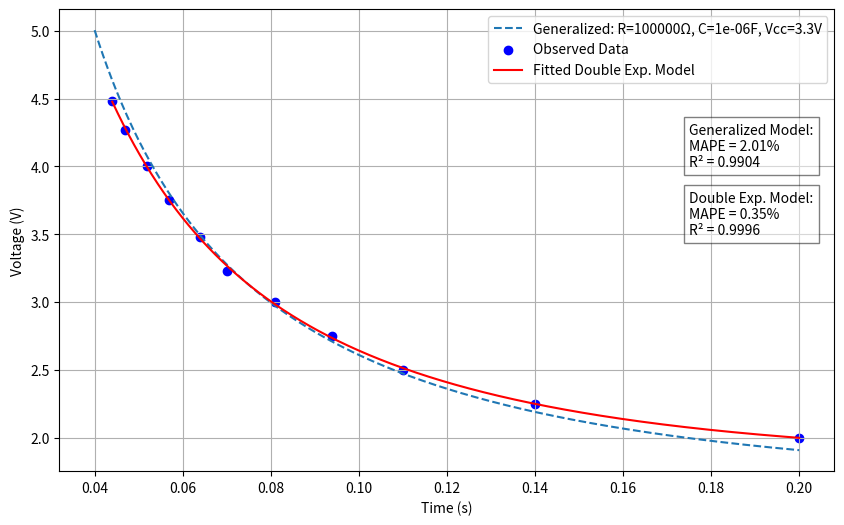

The matplotlib source for this figure:
import numpy as np
from scipy.optimize import curve_fit
import matplotlib.pyplot as plt

# ============================
# Generalized Analytical Model
# ============================

def calculate_voltage(t_th, R, C, Vcc):
    """
    Calculate Vin using the analytical formula.
    :param t_th: Time in seconds (array or scalar)
    :param R: Resistance in ohms
    :param C: Capacitance in farads
    :param Vcc: Supply voltage
    :return: Calculated Vin
    """
    return (0.5 * Vcc) / (1 - np.exp(-t_th / (R * C)))

# ============================
# Double Exponential Decay Fit
# ============================

# Define the double exponential decay model
def double_exponential_decay(x, a1, b1, a2, b2, c):
    return a1 * np.exp(b1 * x) + a2 * np.exp(b2 * x) + c

def fit_exponential_decay(time_us, voltage):
    """
    Fit the double exponential decay model and return fitted parameters.
    :param time_us: Observed time in microseconds
    :param voltage: Observed battery voltage
    :return: Fitted parameters and time for plotting the curve
    """
    # Scale down time to seconds
    time_us_scaled = time_us / 1e6

    # Initial guesses and bounds for curve fitting
    initial_guesses = [5, -1, 1, -0.1, 2]
    lower_bounds = [0, -50, 0, -50, 0]
    upper_bounds = [10, 0, 10, 0, 5]

    # Fit the model
    params, _ = curve_fit(double_exponential_decay, time_us_scaled, voltage,
                          p0=initial_guesses, bounds=(lower_bounds, upper_bounds))
    return params, time_us_scaled

# ============================
# Main Plot for Comparison
# ============================

# Data for fitting the exponential model
voltage = np.array([4.48, 4.27, 4.00, 3.75, 3.48, 3.23, 3.00, 2.75, 2.50, 2.25, 2.00])
time_us = np.array([44000, 47000, 52000, 57000, 64000, 70000, 81000, 94000, 110000, 140000, 200000])

# Parameters for the generalized model
parameters = [
    (100000, 0.000001, 3.3),  # Example set 1: R=100kΩ, C=1µF, Vcc=3.3V
]

# Time range for the analytical model
t_th_range = (0.04, 0.2)

# Create a single plot for comparison
plt.figure(figsize=(10, 6))

# Generalized Analytical Model
t_th = np.linspace(t_th_range[0], t_th_range[1], 500)  # Generate time values
for R, C, Vcc in parameters:
    V_in = calculate_voltage(t_th, R, C, Vcc)  # Calculate voltage
    plt.plot(t_th, V_in, linestyle='--', label=f'Generalized: R={R}Ω, C={C}F, Vcc={Vcc}V')

    # Calculate MAPE and R-squared for generalized model
    generalized_mape = np.mean(np.abs((voltage - np.interp(time_us / 1e6, t_th, V_in)) / voltage)) * 100
    generalized_ss_total = np.sum((voltage - np.mean(voltage))**2)
    generalized_ss_residual = np.sum((voltage - np.interp(time_us / 1e6, t_th, V_in))**2)
    generalized_r_squared = 1 - (generalized_ss_residual / generalized_ss_total)

# Double Exponential Decay Fit
params, time_us_scaled = fit_exponential_decay(time_us, voltage)
time_fit_scaled = np.linspace(min(time_us_scaled), max(time_us_scaled), 1000)
voltage_fit = double_exponential_decay(time_fit_scaled, *params)

# Calculate MAPE and R-squared for double exponential model
double_mape = np.mean(np.abs((voltage - double_exponential_decay(time_us_scaled, *params)) / voltage)) * 100
double_ss_total = np.sum((voltage - np.mean(voltage))**2)
double_ss_residual = np.sum((voltage - double_exponential_decay(time_us_scaled, *params))**2)
double_r_squared = 1 - (double_ss_residual / double_ss_total)

# Plot observed data and fitted curve
plt.scatter(time_us_scaled, voltage, color='blue', label="Observed Data")
plt.plot(time_fit_scaled, voltage_fit, color='red', label="Fitted Double Exp. Model")

# Annotate MAPE and R-squared on the plot
plt.text(0.175, 4.0, f"Generalized Model:\nMAPE = {generalized_mape:.2f}%\nR² = {generalized_r_squared:.4f}",
         bbox=dict(facecolor='white', alpha=0.5), fontsize=10)
plt.text(0.175, 3.5, f"Double Exp. Model:\nMAPE = {double_mape:.2f}%\nR² = {double_r_squared:.4f}",
         bbox=dict(facecolor='white', alpha=0.5), fontsize=10)

# Plot settings
plt.xlabel("Time (s)")
plt.ylabel("Voltage (V)")
plt.grid(True)
plt.legend()
plt.show()

# Print the fitted parameters for the double exponential decay
a1, b1, a2, b2, c = params
print(f"Fitted Parameters:\na1 = {a1:.4f}\nb1 = {b1:.4f}\na2 = {a2:.4f}\nb2 = {b2:.4f}\nc = {c:.4f}")
